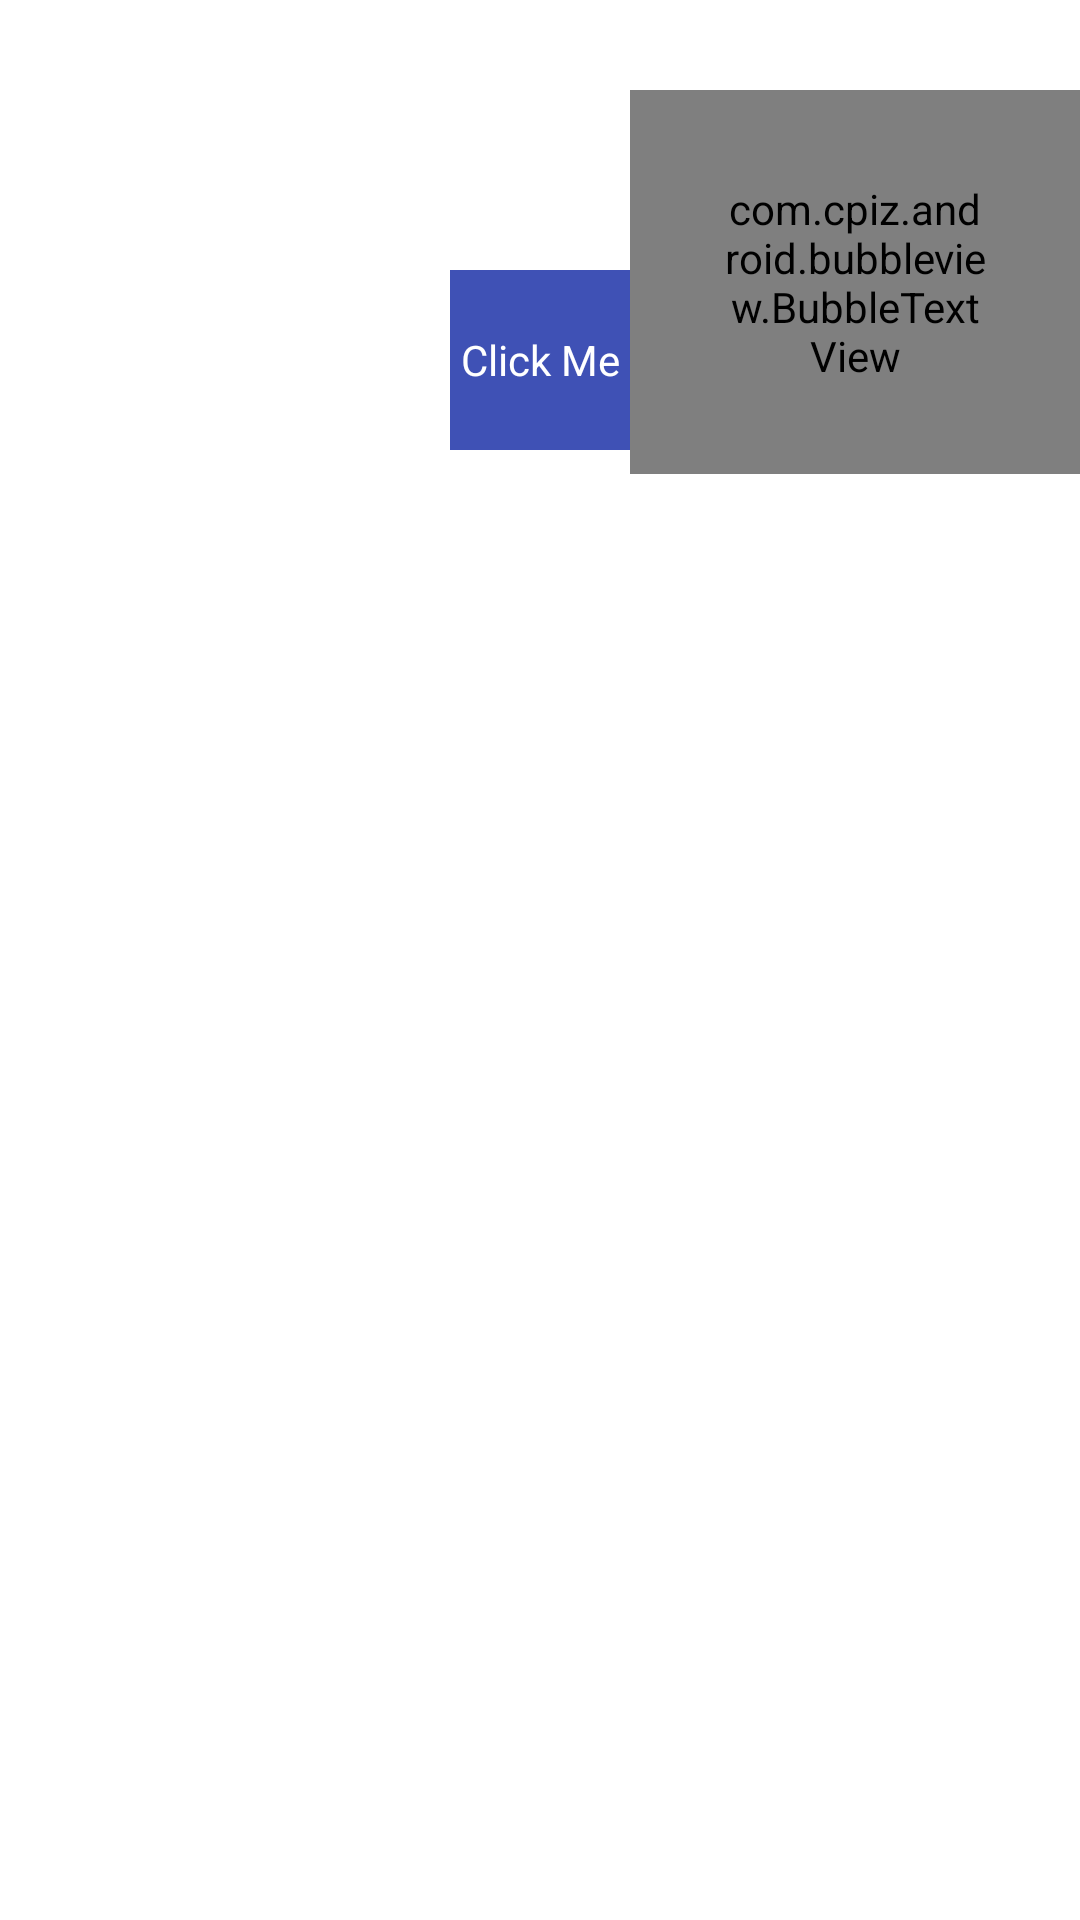

Android layout source for this screen:
<!-- AndroidManifest.xml: application theme AppTheme -->
<!-- res/layout/activity_bubble_text_view_sample.xml -->
<?xml version="1.0" encoding="utf-8"?>
<LinearLayout
    android:id="@+id/activity_bubble_text_view_sample"
    xmlns:android="http://schemas.android.com/apk/res/android"
    xmlns:app="http://schemas.android.com/apk/res-auto"
    xmlns:tools="http://schemas.android.com/tools"
    android:layout_width="match_parent"
    android:layout_height="match_parent"
    android:orientation="vertical"
    android:paddingBottom="@dimen/activity_vertical_margin"
    android:paddingLeft="@dimen/activity_horizontal_margin"
    android:paddingRight="@dimen/activity_horizontal_margin"
    android:paddingTop="@dimen/activity_vertical_margin"
    tools:context="com.example.android.bubbleviewsample.BubbleTextViewSampleActivity"
    tools:ignore="HardcodedText,RtlHardcoded">

    <RelativeLayout
        android:layout_width="match_parent"
        android:layout_height="wrap_content"
        android:minHeight="240dp">

        <TextView
            android:id="@+id/view_anchor"
            android:layout_width="60dp"
            android:layout_height="60dp"
            android:layout_centerInParent="true"
            android:layout_marginBottom="20dp"
            android:background="@color/colorPrimary"
            android:gravity="center"
            android:text="Click Me"
            android:textColor="@android:color/white"/>

        
        <com.example.android.bubbleview.BubbleTextView
            android:id="@+id/bubble_text_sample"
            android:layout_width="wrap_content"
            android:layout_height="wrap_content"
            android:layout_marginTop="30dp"
            android:layout_toRightOf="@id/view_anchor"
            android:padding="30dp"
            android:text="Arrow"
            android:textColor="@android:color/white"
            app:bb_arrowHeight="20dp"
            app:bb_arrowTo="@id/view_anchor"
            app:bb_arrowWidth="30dp"
            app:bb_borderColor="@color/colorPrimary"
            app:bb_borderWidth="6dp"
            app:bb_fillPadding="10dp"
            app:bb_cornerBottomLeftRadius="20dp"
            app:bb_cornerBottomRightRadius="10dp"
            app:bb_cornerRadius="4dp"
            app:bb_cornerTopLeftRadius="0dp"
            app:bb_cornerTopRightRadius="4dp"
            app:bb_fillColor="@android:color/holo_red_light"/>
    </RelativeLayout>

</LinearLayout>
<!-- resources referenced by this layout -->
<resources>
  <color name="colorPrimary">#3F51B5</color>
</resources>
